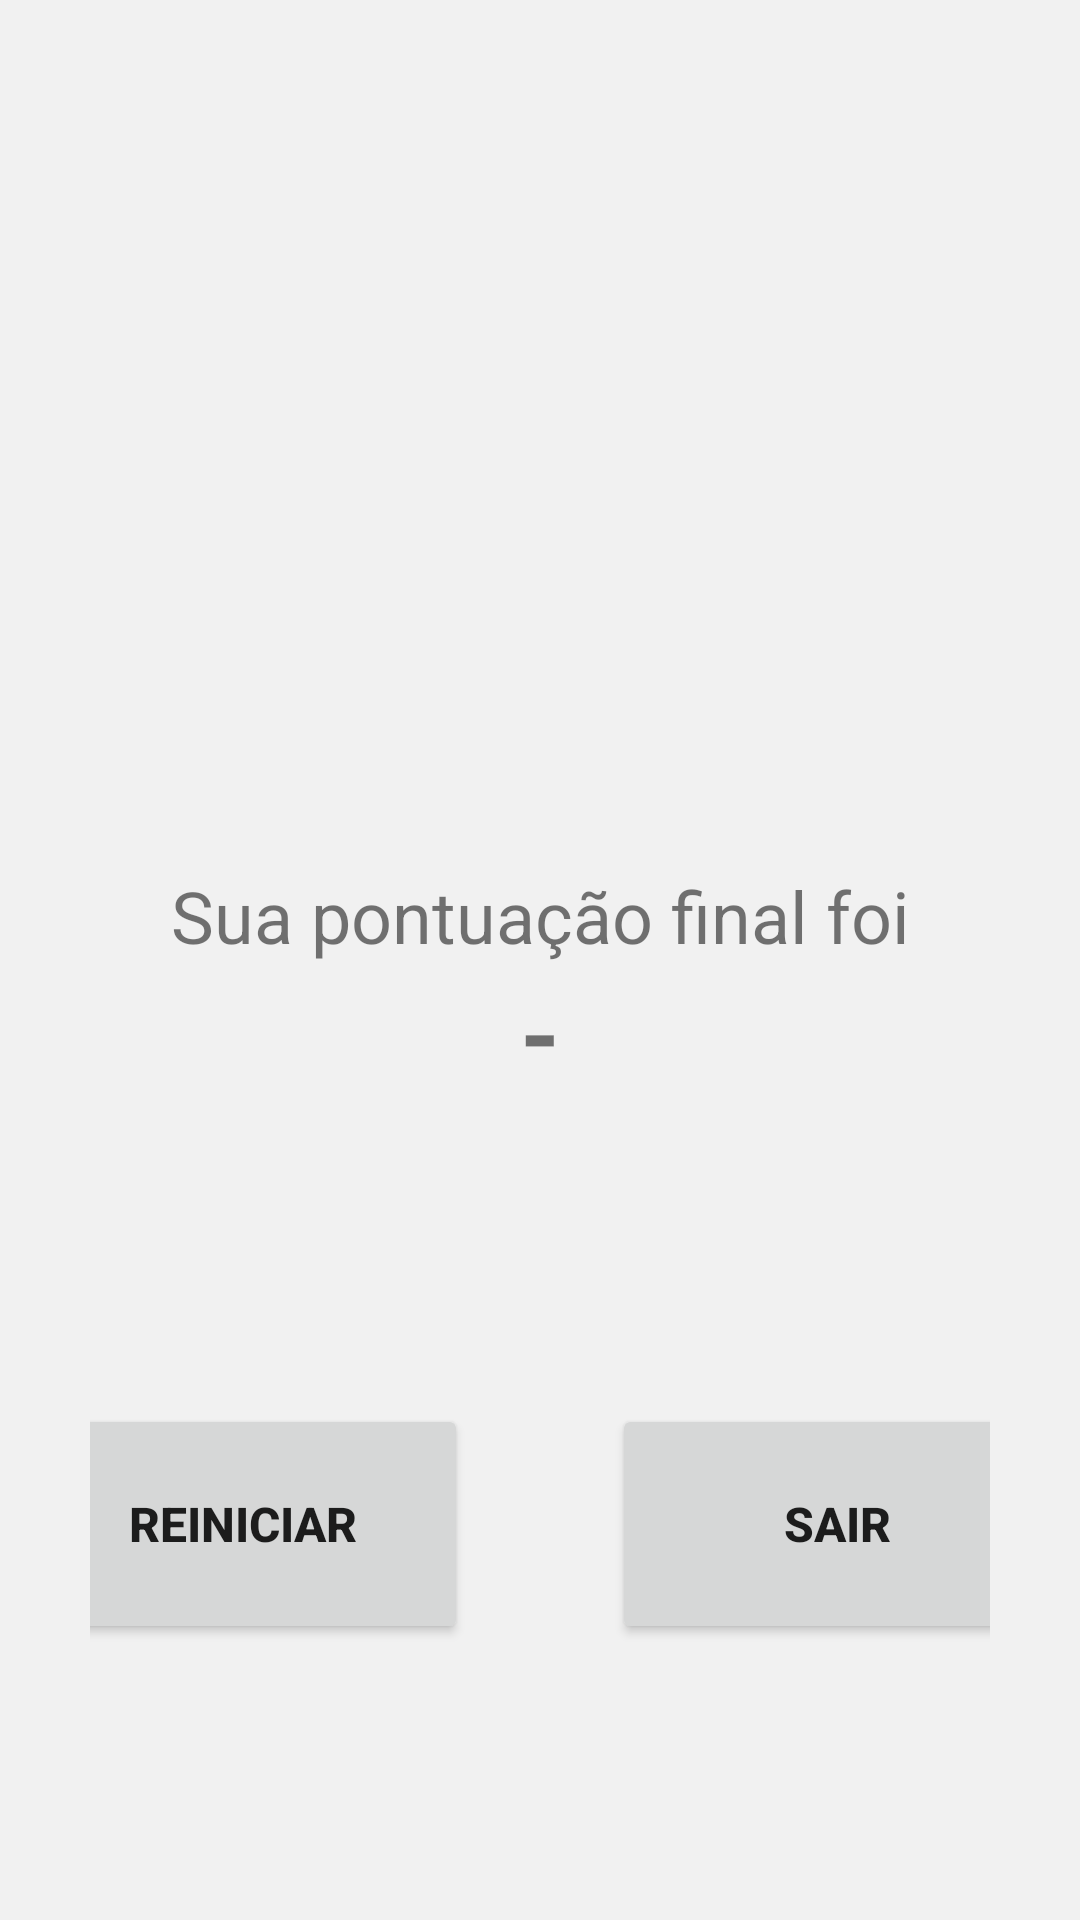

Write the Android layout XML for this screen, with the resource values it uses.
<!-- AndroidManifest.xml: application theme Theme.QuizPlacas -->
<!-- res/layout/activity_fim_de_jogo.xml -->
<?xml version="1.0" encoding="utf-8"?>
<androidx.constraintlayout.widget.ConstraintLayout xmlns:android="http://schemas.android.com/apk/res/android"
    xmlns:app="http://schemas.android.com/apk/res-auto"
    xmlns:tools="http://schemas.android.com/tools"
    android:layout_width="match_parent"
    android:layout_height="match_parent"
    tools:context=".FimDeJogo">

    <LinearLayout
        android:layout_width="match_parent"
        android:layout_height="match_parent"
        android:background="#F1F1F1"
        android:gravity="center_horizontal|center_vertical"
        android:orientation="vertical"
        android:paddingLeft="30dp"
        android:paddingTop="60dp"
        android:paddingRight="30dp"
        android:paddingBottom="60dp"
        app:layout_constraintBottom_toBottomOf="parent"
        app:layout_constraintEnd_toEndOf="parent"
        app:layout_constraintStart_toStartOf="parent"
        app:layout_constraintTop_toTopOf="parent">

        <ImageView
            android:id="@+id/imgMedal"
            android:layout_width="match_parent"
            android:layout_height="134dp"
            app:srcCompat="@drawable/bronze" />

        <Space
            android:layout_width="match_parent"
            android:layout_height="19dp" />

        <TextView
            android:id="@+id/textResultado"
            android:layout_width="match_parent"
            android:layout_height="50dp"
            android:gravity="center_vertical"
            android:textAlignment="center"
            android:textSize="20sp"
            android:textStyle="bold" />

        <Space
            android:layout_width="match_parent"
            android:layout_height="25dp" />

        <TextView
            android:id="@+id/textPontuacao"
            android:layout_width="match_parent"
            android:layout_height="wrap_content"
            android:text="Sua pontuação final foi"
            android:textAlignment="center"
            android:textSize="24sp" />

        <TextView
            android:id="@+id/textAcertos"
            android:layout_width="match_parent"
            android:layout_height="wrap_content"
            android:text="-"
            android:textAlignment="center"
            android:textAllCaps="false"
            android:textSize="34sp"
            android:textStyle="bold" />

        <Space
            android:layout_width="match_parent"
            android:layout_height="71dp" />

        <LinearLayout
            android:id="@+id/linearLayout"
            android:layout_width="348dp"
            android:layout_height="141dp"
            android:gravity="center_vertical"
            android:orientation="horizontal">

            <Button
                android:id="@+id/btnIniciarQuiz"
                android:layout_width="150dp"
                android:layout_height="80dp"
                android:onClick="reiniciar"
                android:text="@string/buttonReiniciar"
                android:textSize="16sp"
                android:textStyle="bold" />

            <Space
                android:layout_width="34dp"
                android:layout_height="31dp"
                android:layout_weight="1" />

            <Button
                android:id="@+id/btnSair"
                android:layout_width="150dp"
                android:layout_height="80dp"
                android:onClick="sair"
                android:text="@string/buttonSair"
                android:textSize="16sp"
                android:textStyle="bold" />

        </LinearLayout>

    </LinearLayout>
</androidx.constraintlayout.widget.ConstraintLayout>
<!-- resources referenced by this layout -->
<resources>
  <string name="buttonReiniciar">Reiniciar</string>
  <string name="buttonSair">Sair</string>
  <style name="Theme.QuizPlacas" parent="Theme.MaterialComponents.DayNight.DarkActionBar">
          
          <item name="colorPrimary">@color/purple_500</item>
          <item name="colorPrimaryVariant">@color/purple_700</item>
          <item name="colorOnPrimary">@color/white</item>
          
          <item name="colorSecondary">@color/teal_200</item>
          <item name="colorSecondaryVariant">@color/teal_700</item>
          <item name="colorOnSecondary">@color/black</item>
          
          <item name="android:statusBarColor">?attr/colorPrimaryVariant</item>
          
      </style>
  <color name="purple_500">#629764</color>
  <color name="purple_700">#4CAF50</color>
  <color name="white">#FFFFFFFF</color>
  <color name="teal_200">#4CAF50</color>
  <color name="teal_700">#4CAF50</color>
  <color name="black">#FF000000</color>
</resources>
